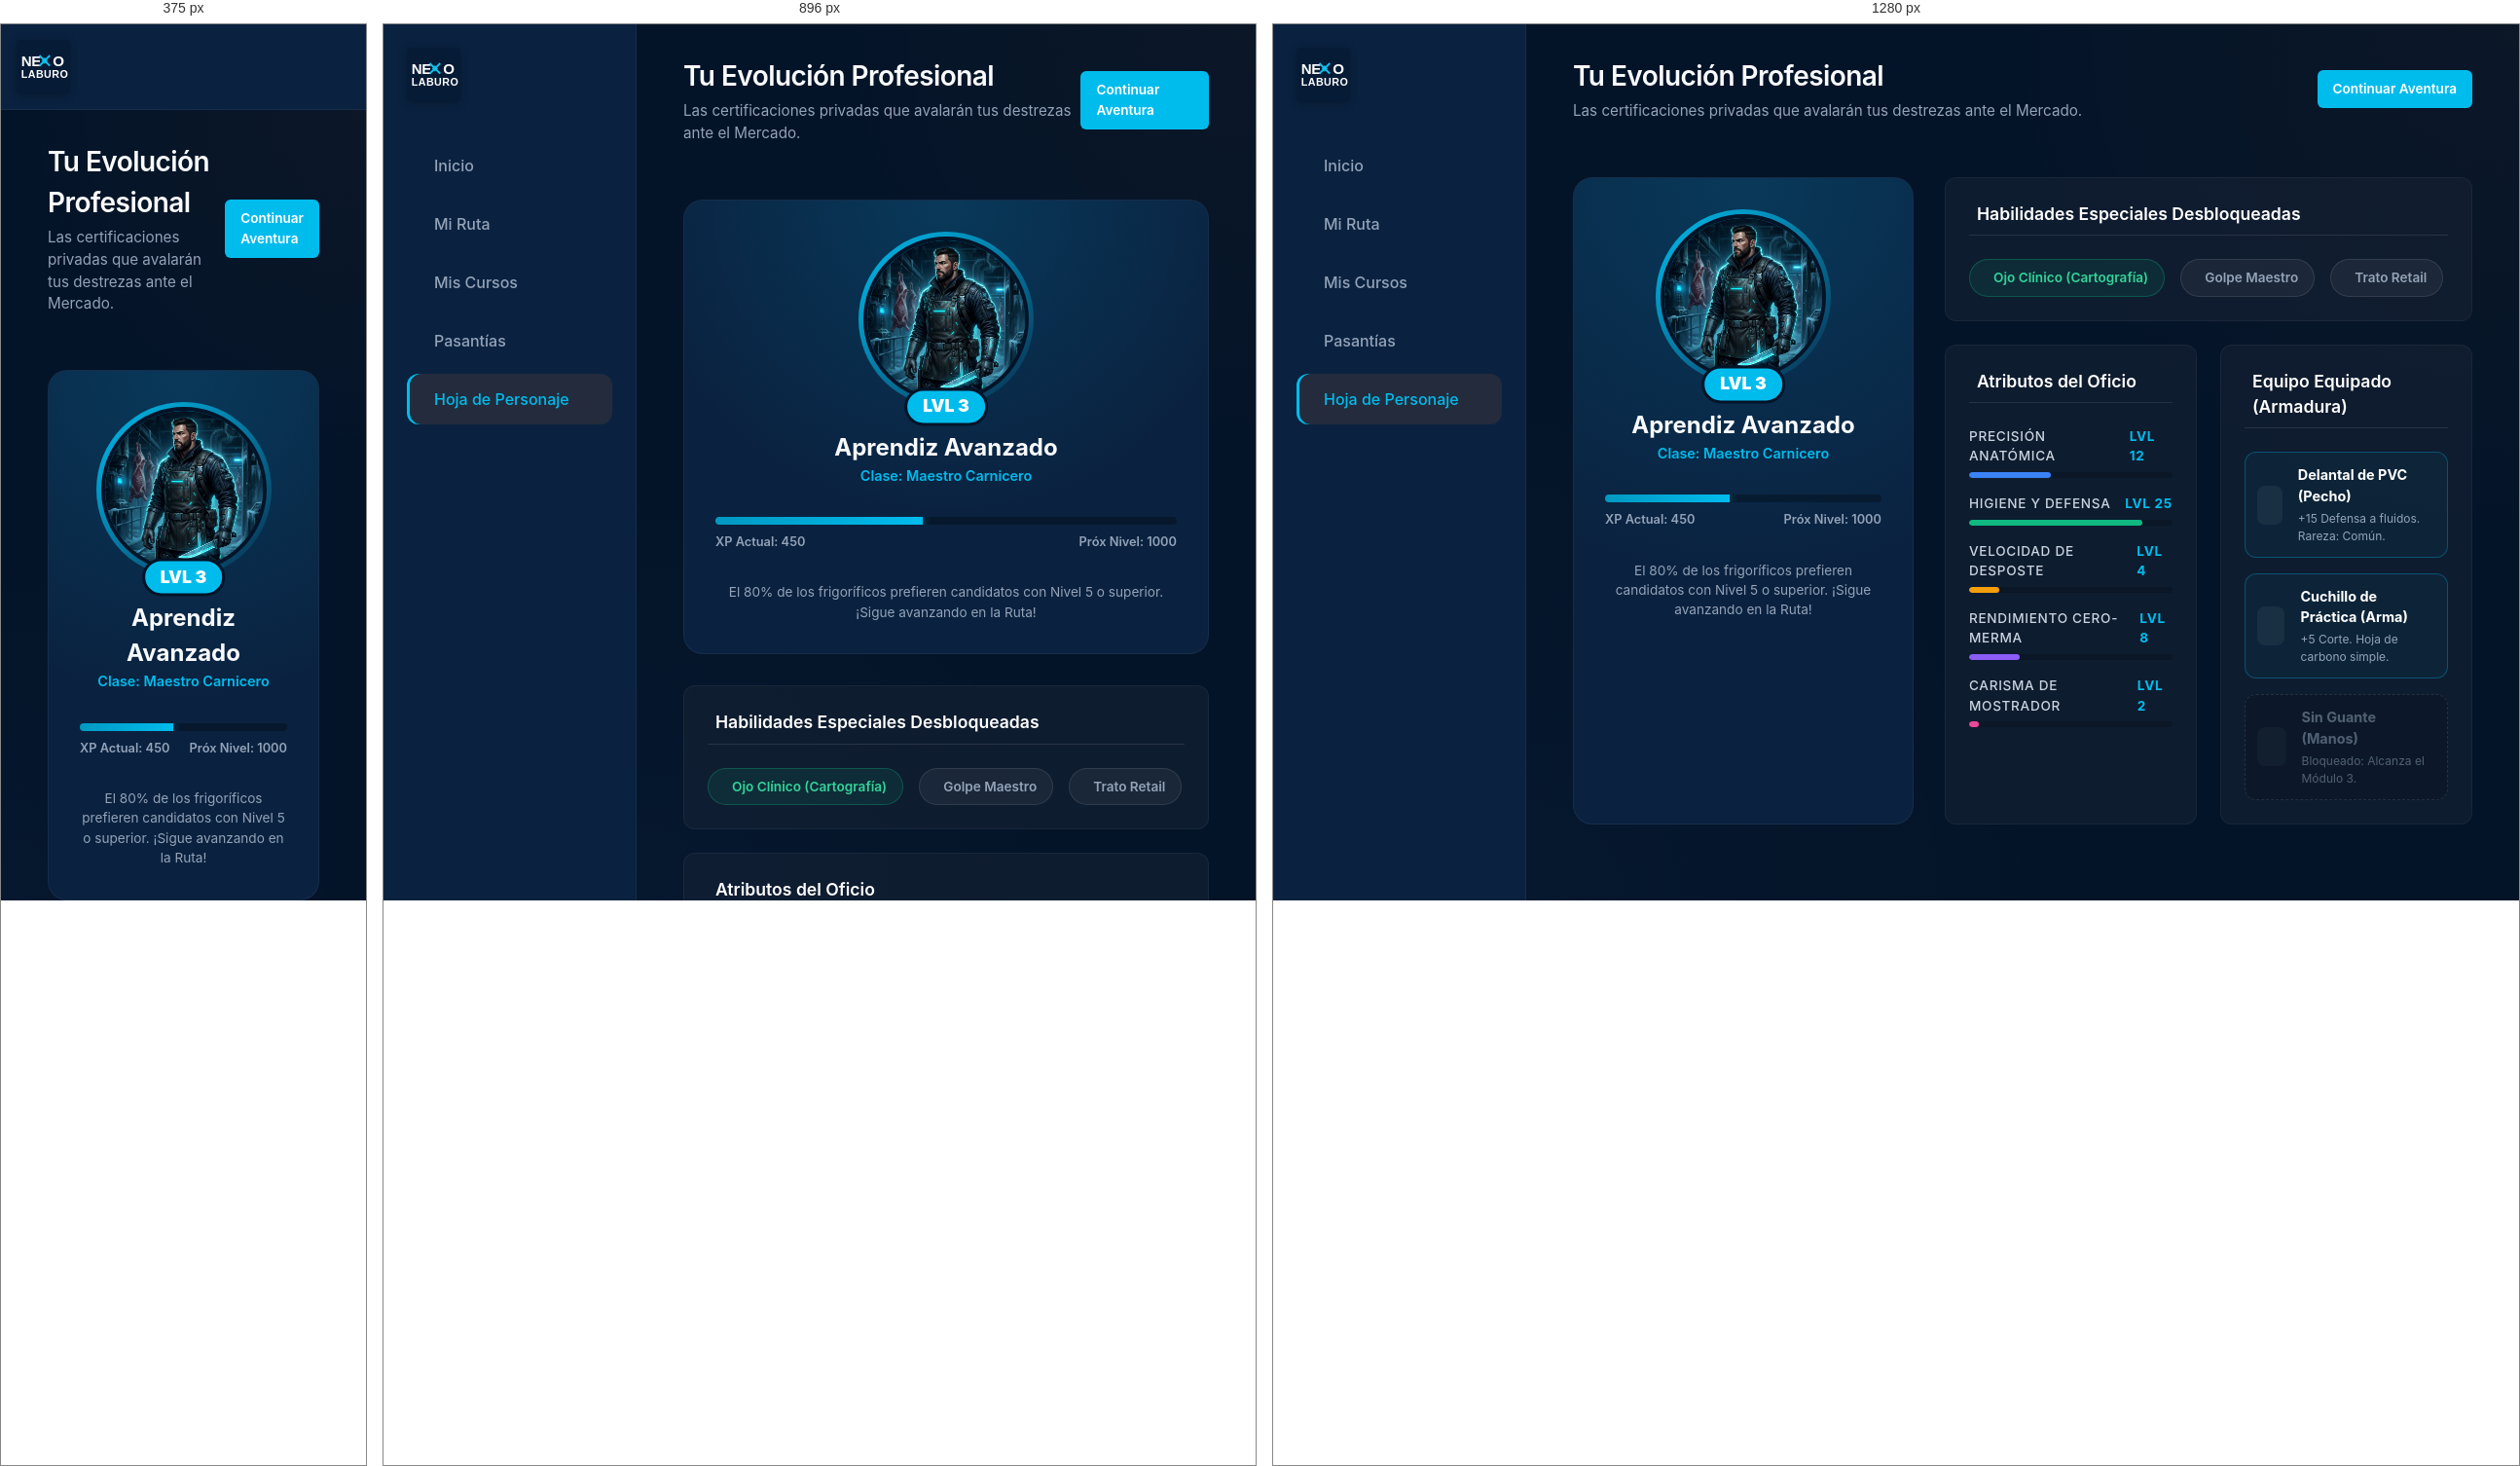
Rendered at 375 px, 896 px and 1280 px, left to right.

<!-- file: perfil.html -->
<!DOCTYPE html>
<html lang="es">
<head>
    <meta charset="UTF-8">
    <meta name="viewport" content="width=device-width, initial-scale=1.0">
    <title>Nexo Laburo - Hoja de Personaje (Perfil)</title>
    <link href="https://fonts.googleapis.com/css2?family=Inter:wght@300;400;500;600;700;900&display=swap" rel="stylesheet">
    <link rel="stylesheet" href="styles.css">
    <script src="https://unpkg.com/@phosphor-icons/web"></script>
    <style>
        .character-sheet { display: grid; grid-template-columns: 350px 1fr; gap: 2rem; margin-top: 1rem; }
        
        /* Left Column: Avatar & Level */
        .avatar-panel { background: var(--clr-bg-panel); border: 1px solid rgba(255,255,255,0.05); border-radius: var(--border-radius-lg); padding: 2rem; text-align: center; position: relative; overflow: hidden; }
        .avatar-glow { position: absolute; inset: 0; background: radial-gradient(circle at top, rgba(0, 188, 237, 0.15) 0%, transparent 60%); pointer-events: none; }
        .hero-img-wrapper { width: 180px; height: 180px; margin: 0 auto 1.5rem auto; border-radius: 50%; padding: 5px; background: linear-gradient(135deg, var(--clr-accent), transparent); position: relative; z-index: 10; }
        .hero-img { width: 100%; height: 100%; border-radius: 50%; object-fit: cover; border: 4px solid var(--clr-bg-dark); }
        .level-badge { position: absolute; bottom: 0; left: 50%; transform: translate(-50%, 50%); background: var(--clr-accent); color: white; padding: 0.2rem 1rem; border-radius: 20px; font-weight: 900; font-size: 1.1rem; border: 3px solid var(--clr-bg-dark); }
        
        .xp-bar-container { background: rgba(0,0,0,0.3); height: 8px; border-radius: 4px; margin: 2rem 0 0.5rem 0; overflow: hidden; }
        .xp-bar-fill { height: 100%; width: 45%; background: linear-gradient(90deg, #0099c2, var(--clr-accent)); box-shadow: 0 0 10px rgba(0, 188, 237, 0.5); }
        .xp-text { display: flex; justify-content: space-between; font-size: 0.8rem; color: var(--clr-text-muted); font-weight: 600; }

        /* Right Column: Stats & Inventory */
        .stats-grid { display: grid; grid-template-columns: 1fr 1fr; gap: 1.5rem; }
        .panel-box { background: rgba(30, 41, 59, 0.4); border: 1px solid rgba(255,255,255,0.05); border-radius: var(--border-radius-md); padding: 1.5rem; }
        .panel-title { font-size: 1.1rem; font-weight: 600; margin-bottom: 1.5rem; display: flex; align-items: center; gap: 0.5rem; color: white; border-bottom: 1px solid rgba(255,255,255,0.1); padding-bottom: 0.5rem; }
        
        .stat-row { margin-bottom: 1rem; }
        .stat-label { display: flex; justify-content: space-between; font-size: 0.85rem; margin-bottom: 0.4rem; color: #cbd5e1; font-weight: 500; }
        .stat-val { color: var(--clr-accent); font-weight: 700; }
        .stat-bar { height: 6px; background: rgba(0,0,0,0.2); border-radius: 3px; overflow: hidden; }
        .stat-fill { height: 100%; border-radius: 3px; }

        .inventory-list { display: flex; flex-direction: column; gap: 1rem; }
        .inv-slot { display: flex; align-items: center; gap: 1rem; background: rgba(0,0,0,0.2); padding: 0.75rem; border-radius: var(--border-radius-md); border: 1px solid transparent; }
        .inv-slot.equipped { border-color: rgba(0, 188, 237, 0.3); background: rgba(0, 188, 237, 0.05); }
        .inv-slot.empty { opacity: 0.5; border: 1px dashed rgba(255,255,255,0.2); }
        .slot-icon { width: 40px; height: 40px; background: rgba(255,255,255,0.05); border-radius: 8px; display: flex; align-items: center; justify-content: center; font-size: 1.5rem; color: var(--clr-accent); }
        .slot-info h4 { font-size: 0.9rem; color: white; margin-bottom: 0.2rem; }
        .slot-info p { font-size: 0.75rem; color: var(--clr-text-muted); }

        .skills-grid { display: flex; gap: 1rem; flex-wrap: wrap; }
        .skill-badge { background: rgba(16, 185, 129, 0.1); border: 1px solid rgba(16, 185, 129, 0.3); color: #34d399; padding: 0.5rem 1rem; border-radius: 20px; font-size: 0.85rem; font-weight: 600; display: inline-flex; align-items: center; gap: 0.5rem; }

        @media (max-width: 1024px) {
            .character-sheet { grid-template-columns: 1fr; }
            .stats-grid { grid-template-columns: 1fr; }
        }
    </style>
</head>
<body>
    <div class="app-container">
        <!-- Sidebar -->
        <nav class="sidebar">
            <a href="dashboard.html" class="logo" style="display:flex; align-items:center; text-decoration: none;">
    <img src="assets/logo_oficial.svg" alt="Nexo Laburo" style="height: 55px; width: auto; border-radius: 4px; box-shadow: 0 2px 8px rgba(0,0,0,0.3);">
</a>
            <ul class="nav-links">
                <li><a href="dashboard.html"><i class="ph ph-squares-four"></i> Inicio</a></li>
                <li><a href="ruta-aprendizaje.html"><i class="ph ph-map-pin-line"></i> Mi Ruta</a></li>
                <li><a href="cursos.html"><i class="ph ph-book-open"></i> Mis Cursos</a></li>
                <li><a href="pasantias.html"><i class="ph ph-briefcase"></i> Pasantías</a></li>
                <li class="active"><a href="perfil.html"><i class="ph ph-user"></i> Hoja de Personaje</a></li>
            </ul>
        </nav>

        <main class="main-content">
            <header class="top-header">
                <div class="greeting">
                    <h1>Tu Evolución Profesional</h1>
                    <p>Las certificaciones privadas que avalarán tus destrezas ante el Mercado.</p>
                </div>
                <a href="ruta-aprendizaje.html" class="btn-primary" style="text-decoration: none;"><i class="ph ph-sword"></i> Continuar Aventura</a>
            </header>

            <div class="character-sheet">
                
                <!-- Avatar Panel -->
                <div class="avatar-panel">
                    <div class="avatar-glow"></div>
                    <div class="hero-img-wrapper">
                        <img src="assets/avatar_heroico_1774561309384.png" alt="Hero Avatar" class="hero-img" id="hero-avatar">
                        <div class="level-badge">LVL 3</div>
                    </div>
                    
                    <h2 style="font-size: 1.5rem; margin-top: 1rem; z-index:10; position:relative;">Aprendiz Avanzado</h2>
                    <p style="color: var(--clr-accent); font-weight: 600; font-size: 0.9rem; z-index:10; position:relative;">Clase: Maestro Carnicero</p>

                    <div class="xp-bar-container" style="z-index:10; position:relative;">
                        <div class="xp-bar-fill"></div>
                    </div>
                    <div class="xp-text" style="z-index:10; position:relative;">
                        <span>XP Actual: 450</span>
                        <span>Próx Nivel: 1000</span>
                    </div>

                    <div style="margin-top: 2rem; z-index:10; position:relative;">
                        <p style="font-size: 0.85rem; color: var(--clr-text-muted); line-height: 1.5;">El 80% de los frigoríficos prefieren candidatos con Nivel 5 o superior. ¡Sigue avanzando en la Ruta!</p>
                    </div>
                </div>

                <!-- Stats & Inventory -->
                <div style="display: flex; flex-direction: column; gap: 1.5rem;">
                    
                    <!-- Habilidades Pasivas -->
                    <div class="panel-box">
                        <div class="panel-title"><i class="ph-fill ph-lightning"></i> Habilidades Especiales Desbloqueadas</div>
                        <div class="skills-grid">
                            <div class="skill-badge"><i class="ph-fill ph-eye"></i> Ojo Clínico (Cartografía)</div>
                            <div class="skill-badge" style="background: rgba(255,255,255,0.05); color: var(--clr-text-muted); border-color: rgba(255,255,255,0.1);"><i class="ph ph-lock-key"></i> Golpe Maestro</div>
                            <div class="skill-badge" style="background: rgba(255,255,255,0.05); color: var(--clr-text-muted); border-color: rgba(255,255,255,0.1);"><i class="ph ph-lock-key"></i> Trato Retail</div>
                        </div>
                    </div>

                    <div class="stats-grid">
                        <!-- Atributos -->
                        <div class="panel-box">
                            <div class="panel-title"><i class="ph-fill ph-chart-bar"></i> Atributos del Oficio</div>
                            
                            <div class="stat-row">
                                <div class="stat-label"><span>Precisión Anatómica</span> <span class="stat-val">Lvl 12</span></div>
                                <div class="stat-bar"><div class="stat-fill" style="width: 40%; background: #3b82f6;"></div></div>
                            </div>
                            <div class="stat-row">
                                <div class="stat-label"><span>Higiene y Defensa</span> <span class="stat-val">Lvl 25</span></div>
                                <div class="stat-bar"><div class="stat-fill" style="width: 85%; background: #10b981;"></div></div>
                            </div>
                            <div class="stat-row">
                                <div class="stat-label"><span>Velocidad de Desposte</span> <span class="stat-val">Lvl 4</span></div>
                                <div class="stat-bar"><div class="stat-fill" style="width: 15%; background: var(--clr-warning);"></div></div>
                            </div>
                            <div class="stat-row">
                                <div class="stat-label"><span>Rendimiento Cero-Merma</span> <span class="stat-val">Lvl 8</span></div>
                                <div class="stat-bar"><div class="stat-fill" style="width: 25%; background: #8b5cf6;"></div></div>
                            </div>
                            <div class="stat-row">
                                <div class="stat-label"><span>Carisma de Mostrador</span> <span class="stat-val">Lvl 2</span></div>
                                <div class="stat-bar"><div class="stat-fill" style="width: 5%; background: #ec4899;"></div></div>
                            </div>
                        </div>

                        <!-- Inventario Activo -->
                        <div class="panel-box">
                            <div class="panel-title"><i class="ph-fill ph-backpack"></i> Equipo Equipado (Armadura)</div>
                            <div class="inventory-list">
                                <div class="inv-slot equipped">
                                    <div class="slot-icon"><i class="ph-fill ph-shield"></i></div>
                                    <div class="slot-info">
                                        <h4>Delantal de PVC (Pecho)</h4>
                                        <p>+15 Defensa a fluidos. Rareza: Común.</p>
                                    </div>
                                </div>
                                <div class="inv-slot equipped">
                                    <div class="slot-icon"><i class="ph-fill ph-knife"></i></div>
                                    <div class="slot-info">
                                        <h4>Cuchillo de Práctica (Arma)</h4>
                                        <p>+5 Corte. Hoja de carbono simple.</p>
                                    </div>
                                </div>
                                <div class="inv-slot empty">
                                    <div class="slot-icon" style="color: var(--clr-text-muted);"><i class="ph ph-hand"></i></div>
                                    <div class="slot-info">
                                        <h4 style="color: var(--clr-text-muted);">Sin Guante (Manos)</h4>
                                        <p>Bloqueado: Alcanza el Módulo 3.</p>
                                    </div>
                                </div>
                            </div>
                        </div>
                    </div>
                </div>

            </div>
        </main>
    </div>
</body>
</html>


/* @media block from styles.css */
@media (max-width: 1024px) {
    .dashboard-grid { grid-template-columns: 1fr; }
    .span-2, .span-1 { grid-column: span 1; }
    .course-cards { grid-template-columns: repeat(2, 1fr); }
}

/* @media block from styles.css */
@media (max-width: 768px) {
    .app-container { flex-direction: column; }
    .sidebar { width: 100%; height: auto; flex-direction: row; justify-content: space-between; align-items: center; padding: 1rem; border-right: none; border-bottom: 1px solid rgba(255, 255, 255, 0.05); }
    .logo { margin-bottom: 0; }
    .nav-links, .sidebar-footer { display: none; } /* Simplified mobile for now */
    .course-cards { grid-template-columns: 1fr; }
}